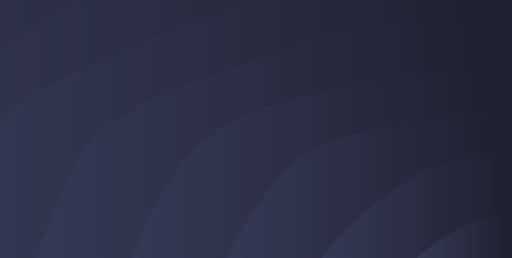
t = 0.00 s
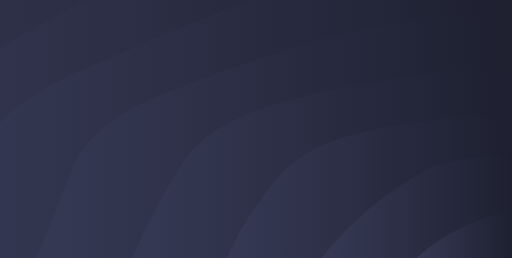
t = 0.20 s
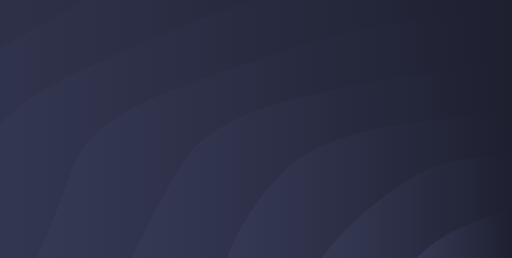
t = 0.40 s
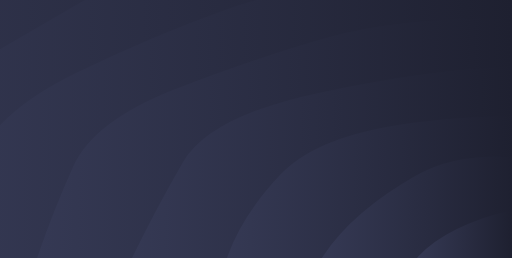
t = 0.60 s
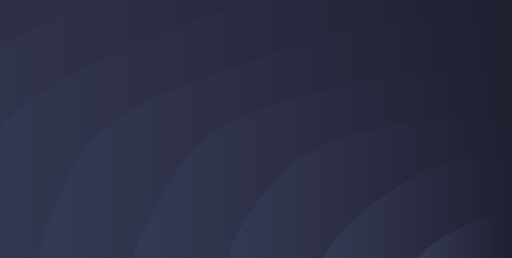
t = 0.80 s
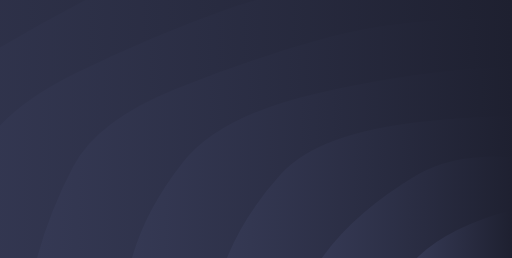
t = 1.00 s

The animated SVG that drew these frames (rendered in a browser with its animation timeline set to each time). Animation: 8 SMIL elements (animate=8); one cycle of 1.21 s, repeats indefinitely.

<svg xmlns="http://www.w3.org/2000/svg" xmlns:xlink="http://www.w3.org/1999/xlink" style="margin:auto;background:#f1f2f3;display:block;z-index:1;position:relative" width="2560" height="1291" preserveAspectRatio="xMidYMid" viewBox="0 0 2560 1291">
<g transform="translate(1280,645.5) scale(1,1) translate(-1280,-645.5)"><linearGradient id="lg-0.06250966831045601" x1="0" x2="0.5" y1="0" y2="0" gradientUnits="objectBoundingBox">
  <stop stop-color="#353954" offset="0"></stop>
  <stop stop-color="#1e2030" offset="1"></stop>
</linearGradient><path d="" fill="url(#lg-0.06250966831045601)" opacity="1">
  <animate attributeName="d" dur="1.2048192771084336s" repeatCount="indefinite" keyTimes="0;0.333;0.667;1" calcmod="spline" keySplines="0.2 0 0.2 1;0.2 0 0.2 1;0.2 0 0.2 1" begin="0s" values="M -1240.7366343749472 1291.0000000000002Q -1193.701787412726 1044.243280752501 -1111.2296740657534 794.9216378609124T -731.5344784628728 332.6501962933488T -127.52664767066153 -64.31128989954027T 659.6316828125248 -368.91055144358074T 1576.296973604908 -560.3896520386281T 2559.999999999999 -625.6996074133035T 3543.7030263950905 -560.3896520386284T 4460.368317187471 -368.9105514435819T 5247.52664767066 -64.31128989954072T 5851.534478462872 332.6501962933489T 6231.229674065753 794.9216378609125T 6360.736634374947 1290.9999999999995;M -1240.7366343749472 1291.0000000000002Q -1151.646776380102 1041.504447191961 -1111.2296740657534 794.9216378609124T -731.5344784628728 332.6501962933488T -127.52664767066153 -64.31128989954027T 659.6316828125248 -368.91055144358074T 1576.296973604908 -560.3896520386281T 2559.999999999999 -625.6996074133035T 3543.7030263950905 -560.3896520386284T 4460.368317187471 -368.9105514435819T 5247.52664767066 -64.31128989954072T 5851.534478462872 332.6501962933489T 6231.229674065753 794.9216378609125T 6360.736634374947 1290.9999999999995;M -1240.7366343749472 1291.0000000000002Q -1173.541085755572 1044.6400832636523 -1111.2296740657534 794.9216378609124T -731.5344784628728 332.6501962933488T -127.52664767066153 -64.31128989954027T 659.6316828125248 -368.91055144358074T 1576.296973604908 -560.3896520386281T 2559.999999999999 -625.6996074133035T 3543.7030263950905 -560.3896520386284T 4460.368317187471 -368.9105514435819T 5247.52664767066 -64.31128989954072T 5851.534478462872 332.6501962933489T 6231.229674065753 794.9216378609125T 6360.736634374947 1290.9999999999995;M -1240.7366343749472 1291.0000000000002Q -1193.701787412726 1044.243280752501 -1111.2296740657534 794.9216378609124T -731.5344784628728 332.6501962933488T -127.52664767066153 -64.31128989954027T 659.6316828125248 -368.91055144358074T 1576.296973604908 -560.3896520386281T 2559.999999999999 -625.6996074133035T 3543.7030263950905 -560.3896520386284T 4460.368317187471 -368.9105514435819T 5247.52664767066 -64.31128989954072T 5851.534478462872 332.6501962933489T 6231.229674065753 794.9216378609125T 6360.736634374947 1290.9999999999995"></animate>
</path><path d="" fill="url(#lg-0.06250966831045601)" opacity="1">
  <animate attributeName="d" dur="1.2048192771084336s" repeatCount="indefinite" keyTimes="0;0.333;0.667;1" calcmod="spline" keySplines="0.2 0 0.2 1;0.2 0 0.2 1;0.2 0 0.2 1" begin="-0.1506024096385542s" values="M -765.6445550780791 1291.0000000000002Q -720.1675100982557 1054.7096616603242 -630.9325833367284 818.5029040431752T -237.71023090021572 384.28471275234267T 382.1659658204276 23.52320159086935T 1178.477323912587 -234.55487733826226T 2086.7114329896317 -369.0415729296469T 3033.2885670103674 -369.04157292964715T 3941.522676087412 -234.5548773382625T 4737.834034179573 23.52320159086935T 5357.710230900216 384.2847127523428T 5750.932583336728 818.5029040431747T 5885.644555078079 1290.9999999999995;M -765.6445550780791 1291.0000000000002Q -704.3197206175082 1053.1386550139725 -630.9325833367284 818.5029040431752T -237.71023090021572 384.28471275234267T 382.1659658204276 23.52320159086935T 1178.477323912587 -234.55487733826226T 2086.7114329896317 -369.0415729296469T 3033.2885670103674 -369.04157292964715T 3941.522676087412 -234.5548773382625T 4737.834034179573 23.52320159086935T 5357.710230900216 384.2847127523428T 5750.932583336728 818.5029040431747T 5885.644555078079 1290.9999999999995;M -765.6445550780791 1291.0000000000002Q -678.709849816205 1052.6311623649908 -630.9325833367284 818.5029040431752T -237.71023090021572 384.28471275234267T 382.1659658204276 23.52320159086935T 1178.477323912587 -234.55487733826226T 2086.7114329896317 -369.0415729296469T 3033.2885670103674 -369.04157292964715T 3941.522676087412 -234.5548773382625T 4737.834034179573 23.52320159086935T 5357.710230900216 384.2847127523428T 5750.932583336728 818.5029040431747T 5885.644555078079 1290.9999999999995;M -765.6445550780791 1291.0000000000002Q -720.1675100982557 1054.7096616603242 -630.9325833367284 818.5029040431752T -237.71023090021572 384.28471275234267T 382.1659658204276 23.52320159086935T 1178.477323912587 -234.55487733826226T 2086.7114329896317 -369.0415729296469T 3033.2885670103674 -369.04157292964715T 3941.522676087412 -234.5548773382625T 4737.834034179573 23.52320159086935T 5357.710230900216 384.2847127523428T 5750.932583336728 818.5029040431747T 5885.644555078079 1290.9999999999995"></animate>
</path><path d="" fill="url(#lg-0.06250966831045601)" opacity="1">
  <animate attributeName="d" dur="1.2048192771084336s" repeatCount="indefinite" keyTimes="0;0.333;0.667;1" calcmod="spline" keySplines="0.2 0 0.2 1;0.2 0 0.2 1;0.2 0 0.2 1" begin="-0.3012048192771084s" values="M -290.55247578121043 1291.0000000000002Q -242.81836437383345 1042.590472255876 -118.64312665460557 799.3375941701868T 376.3501161087588 366.9769306477559T 1134.7237621093934 46.06708641731461T 2065.006757236636 -124.68547518205742T 3054.9932427633626 -124.68547518205764T 3985.2762378906036 46.0670864173137T 4743.649883891241 366.97693064775547T 5238.643126654606 799.337594170187T 5410.552475781211 1290.9999999999995;M -290.55247578121043 1291.0000000000002Q -190.44754656253463 1044.251606297334 -118.64312665460557 799.3375941701868T 376.3501161087588 366.9769306477559T 1134.7237621093934 46.06708641731461T 2065.006757236636 -124.68547518205742T 3054.9932427633626 -124.68547518205764T 3985.2762378906036 46.0670864173137T 4743.649883891241 366.97693064775547T 5238.643126654606 799.337594170187T 5410.552475781211 1290.9999999999995;M -290.55247578121043 1291.0000000000002Q -220.15773960297247 1042.0061965185305 -118.64312665460557 799.3375941701868T 376.3501161087588 366.9769306477559T 1134.7237621093934 46.06708641731461T 2065.006757236636 -124.68547518205742T 3054.9932427633626 -124.68547518205764T 3985.2762378906036 46.0670864173137T 4743.649883891241 366.97693064775547T 5238.643126654606 799.337594170187T 5410.552475781211 1290.9999999999995;M -290.55247578121043 1291.0000000000002Q -242.81836437383345 1042.590472255876 -118.64312665460557 799.3375941701868T 376.3501161087588 366.9769306477559T 1134.7237621093934 46.06708641731461T 2065.006757236636 -124.68547518205742T 3054.9932427633626 -124.68547518205764T 3985.2762378906036 46.0670864173137T 4743.649883891241 366.97693064775547T 5238.643126654606 799.337594170187T 5410.552475781211 1290.9999999999995"></animate>
</path><path d="" fill="url(#lg-0.06250966831045601)" opacity="1">
  <animate attributeName="d" dur="1.2048192771084336s" repeatCount="indefinite" keyTimes="0;0.333;0.667;1" calcmod="spline" keySplines="0.2 0 0.2 1;0.2 0 0.2 1;0.2 0 0.2 1" begin="-0.4518072289156626s" values="M 184.5396035156582 1291.0000000000002Q 245.31191337470364 1063.0334010305137 365.36075939697 832.5692596389107T 880.2958452058367 443.9304438127873T 1650.9506620260336 184.2502892115192T 2559.9999999999995 93.06274536668525T 3469.0493379739655 184.25028921151898T 4239.704154794163 443.9304438127871T 4754.639240603029 832.5692596389099T 4935.460396484342 1290.9999999999998;M 184.5396035156582 1291.0000000000002Q 244.7895877721926 1061.8749111818568 365.36075939697 832.5692596389107T 880.2958452058367 443.9304438127873T 1650.9506620260336 184.2502892115192T 2559.9999999999995 93.06274536668525T 3469.0493379739655 184.25028921151898T 4239.704154794163 443.9304438127871T 4754.639240603029 832.5692596389099T 4935.460396484342 1290.9999999999998;M 184.5396035156582 1291.0000000000002Q 289.0422542760507 1060.4518547515459 365.36075939697 832.5692596389107T 880.2958452058367 443.9304438127873T 1650.9506620260336 184.2502892115192T 2559.9999999999995 93.06274536668525T 3469.0493379739655 184.25028921151898T 4239.704154794163 443.9304438127871T 4754.639240603029 832.5692596389099T 4935.460396484342 1290.9999999999998;M 184.5396035156582 1291.0000000000002Q 245.31191337470364 1063.0334010305137 365.36075939697 832.5692596389107T 880.2958452058367 443.9304438127873T 1650.9506620260336 184.2502892115192T 2559.9999999999995 93.06274536668525T 3469.0493379739655 184.25028921151898T 4239.704154794163 443.9304438127871T 4754.639240603029 832.5692596389099T 4935.460396484342 1290.9999999999998"></animate>
</path><path d="" fill="url(#lg-0.06250966831045601)" opacity="1">
  <animate attributeName="d" dur="1.2048192771084336s" repeatCount="indefinite" keyTimes="0;0.333;0.667;1" calcmod="spline" keySplines="0.2 0 0.2 1;0.2 0 0.2 1;0.2 0 0.2 1" begin="-0.6024096385542168s" values="M 659.6316828125264 1291.0000000000002Q 779.1065673579562 1045.157068831922 914.2327607685636 811.8250981466745T 1609.8158414062623 461.0447242782096T 2559.9999999999995 332.65019629334824T 3510.1841585937354 461.04472427820906T 4205.767239231436 811.8250981466745T 4460.368317187474 1290.9999999999998;M 659.6316828125264 1291.0000000000002Q 726.9610736419916 1049.7032310997045 914.2327607685636 811.8250981466745T 1609.8158414062623 461.0447242782096T 2559.9999999999995 332.65019629334824T 3510.1841585937354 461.04472427820906T 4205.767239231436 811.8250981466745T 4460.368317187474 1290.9999999999998;M 659.6316828125264 1291.0000000000002Q 764.6876026180516 1049.959260799494 914.2327607685636 811.8250981466745T 1609.8158414062623 461.0447242782096T 2559.9999999999995 332.65019629334824T 3510.1841585937354 461.04472427820906T 4205.767239231436 811.8250981466745T 4460.368317187474 1290.9999999999998;M 659.6316828125264 1291.0000000000002Q 779.1065673579562 1045.157068831922 914.2327607685636 811.8250981466745T 1609.8158414062623 461.0447242782096T 2559.9999999999995 332.65019629334824T 3510.1841585937354 461.04472427820906T 4205.767239231436 811.8250981466745T 4460.368317187474 1290.9999999999998"></animate>
</path><path d="" fill="url(#lg-0.06250966831045601)" opacity="1">
  <animate attributeName="d" dur="1.2048192771084336s" repeatCount="indefinite" keyTimes="0;0.333;0.667;1" calcmod="spline" keySplines="0.2 0 0.2 1;0.2 0 0.2 1;0.2 0 0.2 1" begin="-0.753012048192771s" values="M 1134.7237621093948 1291Q 1212.3665150365832 1071.0392912538425 1406.9273018677097 868.5220891328828T 2119.5654208130127 607.4163807209558T 3000.4345791869873 607.4163807209557T 3713.0726981322896 868.5220891328826T 3985.2762378906054 1290.9999999999998;M 1134.7237621093948 1291Q 1209.7956472563756 1076.2251133067223 1406.9273018677097 868.5220891328828T 2119.5654208130127 607.4163807209558T 3000.4345791869873 607.4163807209557T 3713.0726981322896 868.5220891328826T 3985.2762378906054 1290.9999999999998;M 1134.7237621093948 1291Q 1240.5414040932012 1069.5164050109022 1406.9273018677097 868.5220891328828T 2119.5654208130127 607.4163807209558T 3000.4345791869873 607.4163807209557T 3713.0726981322896 868.5220891328826T 3985.2762378906054 1290.9999999999998;M 1134.7237621093948 1291Q 1212.3665150365832 1071.0392912538425 1406.9273018677097 868.5220891328828T 2119.5654208130127 607.4163807209558T 3000.4345791869873 607.4163807209557T 3713.0726981322896 868.5220891328826T 3985.2762378906054 1290.9999999999998"></animate>
</path><path d="" fill="url(#lg-0.06250966831045601)" opacity="1">
  <animate attributeName="d" dur="1.2048192771084336s" repeatCount="indefinite" keyTimes="0;0.333;0.667;1" calcmod="spline" keySplines="0.2 0 0.2 1;0.2 0 0.2 1;0.2 0 0.2 1" begin="-0.9036144578313252s" values="M 1609.8158414062632 1291Q 1786.9466226185732 1057.3851091960257 2084.9079207031314 876.0223621391049T 3035.0920792968677 876.0223621391045T 3510.184158593737 1290.9999999999998;M 1609.8158414062632 1291Q 1746.131264400899 1063.6892285382191 2084.9079207031314 876.0223621391049T 3035.0920792968677 876.0223621391045T 3510.184158593737 1290.9999999999998;M 1609.8158414062632 1291Q 1780.1533800113834 1062.4319538071657 2084.9079207031314 876.0223621391049T 3035.0920792968677 876.0223621391045T 3510.184158593737 1290.9999999999998;M 1609.8158414062632 1291Q 1786.9466226185732 1057.3851091960257 2084.9079207031314 876.0223621391049T 3035.0920792968677 876.0223621391045T 3510.184158593737 1290.9999999999998"></animate>
</path><path d="" fill="url(#lg-0.06250966831045601)" opacity="1">
  <animate attributeName="d" dur="1.2048192771084336s" repeatCount="indefinite" keyTimes="0;0.333;0.667;1" calcmod="spline" keySplines="0.2 0 0.2 1;0.2 0 0.2 1;0.2 0 0.2 1" begin="-1.0542168674698793s" values="M 2084.907920703132 1291Q 2260.9157266135126 1127.2417366850043 2560 1051.412549073337T 3035.092079296868 1291;M 2084.907920703132 1291Q 2229.0742756832215 1128.0058642990434 2560 1051.412549073337T 3035.092079296868 1291;M 2084.907920703132 1291Q 2242.1727605063656 1136.2508982506142 2560 1051.412549073337T 3035.092079296868 1291;M 2084.907920703132 1291Q 2260.9157266135126 1127.2417366850043 2560 1051.412549073337T 3035.092079296868 1291"></animate>
</path></g>
</svg>
